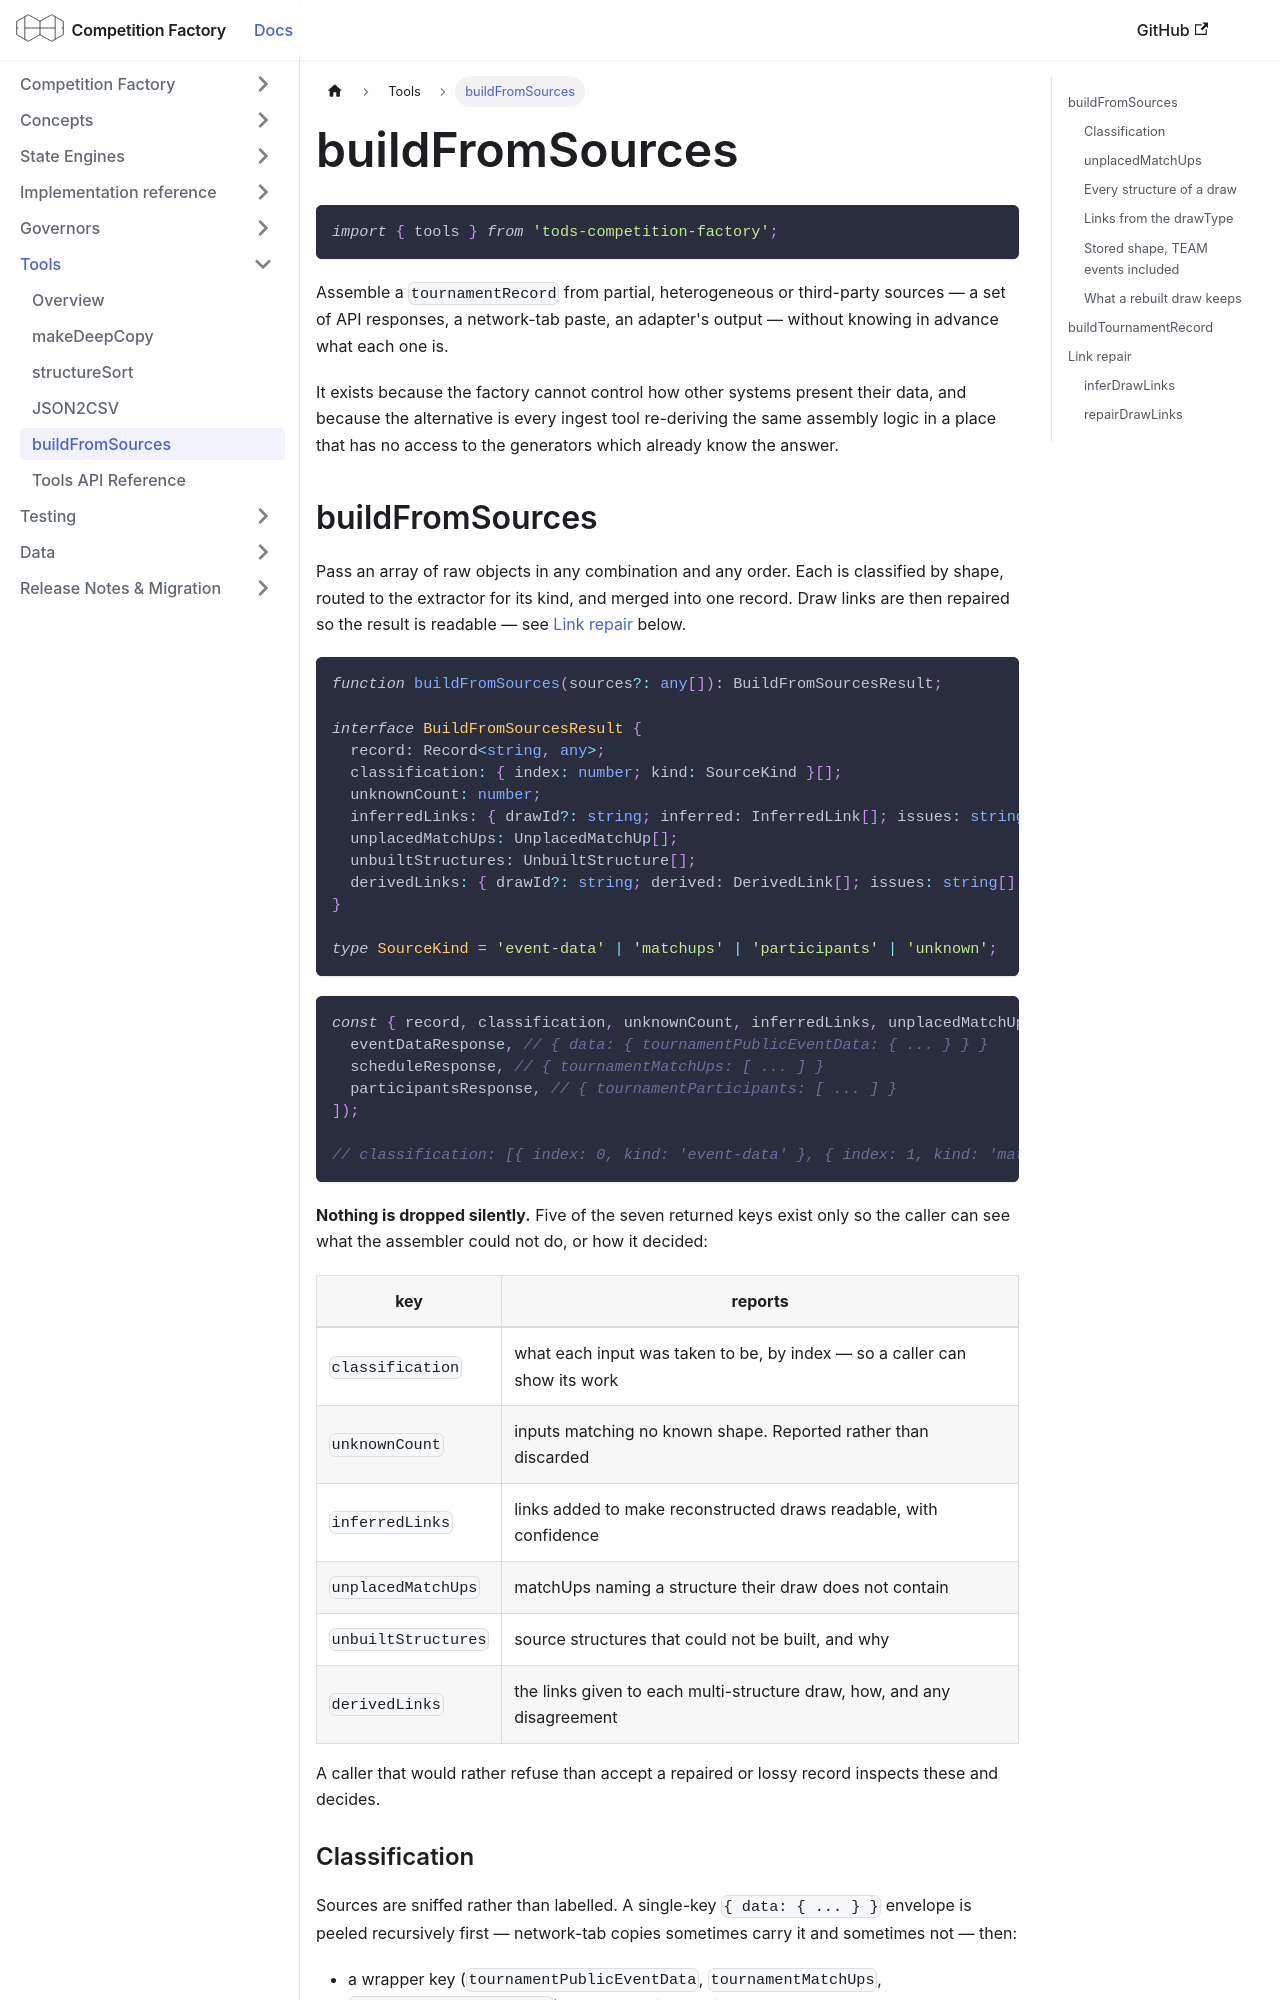

repository: CourtHive/competition-factory · page: docs/tools/build-from-sources/index.html · generator: docusaurus

---
title: buildFromSources
---

```js
import { tools } from 'tods-competition-factory';
```

Assemble a `tournamentRecord` from partial, heterogeneous or third-party sources — a set of API
responses, a network-tab paste, an adapter's output — without knowing in advance what each one is.

It exists because the factory cannot control how other systems present their data, and because the
alternative is every ingest tool re-deriving the same assembly logic in a place that has no access
to the generators which already know the answer.

## buildFromSources

Pass an array of raw objects in any combination and any order. Each is classified by shape, routed
to the extractor for its kind, and merged into one record. Draw links are then repaired so the
result is readable — see [Link repair](#link-repair) below.

```ts
function buildFromSources(sources?: any[]): BuildFromSourcesResult;

interface BuildFromSourcesResult {
  record: Record<string, any>;
  classification: { index: number; kind: SourceKind }[];
  unknownCount: number;
  inferredLinks: { drawId?: string; inferred: InferredLink[]; issues: string[] }[];
  unplacedMatchUps: UnplacedMatchUp[];
  unbuiltStructures: UnbuiltStructure[];
  derivedLinks: { drawId?: string; derived: DerivedLink[]; issues: string[] }[];
}

type SourceKind = 'event-data' | 'matchups' | 'participants' | 'unknown';
```

```js
const { record, classification, unknownCount, inferredLinks, unplacedMatchUps } = tools.buildFromSources([
  eventDataResponse, // { data: { tournamentPublicEventData: { ... } } }
  scheduleResponse, // { tournamentMatchUps: [ ... ] }
  participantsResponse, // { tournamentParticipants: [ ... ] }
]);

// classification: [{ index: 0, kind: 'event-data' }, { index: 1, kind: 'matchups' }, ...]
```

**Nothing is dropped silently.** Five of the seven returned keys exist only so the caller can see
what the assembler could not do, or how it decided:

| key                 | reports                                                                   |
| ------------------- | ------------------------------------------------------------------------- |
| `classification`    | what each input was taken to be, by index — so a caller can show its work |
| `unknownCount`      | inputs matching no known shape. Reported rather than discarded            |
| `inferredLinks`     | links added to make reconstructed draws readable, with confidence         |
| `unplacedMatchUps`  | matchUps naming a structure their draw does not contain                   |
| `unbuiltStructures` | source structures that could not be built, and why                        |
| `derivedLinks`      | the links given to each multi-structure draw, how, and any disagreement   |

A caller that would rather refuse than accept a repaired or lossy record inspects these and decides.

### Classification

Sources are sniffed rather than labelled. A single-key `{ data: { ... } }` envelope is peeled
recursively first — network-tab copies sometimes carry it and sometimes not — then:

- a wrapper key (`tournamentPublicEventData`, `tournamentMatchUps`, `tournamentParticipants`) names
  the kind outright;
- an array is classified from its first object member (`matchUpId` → matchups, `participantId`
  without `eventInfo` → participants);
- an object is classified from its distinguishing keys (`dateMatchUps` → matchups, `eventData` →
  event data).

Anything else is `'unknown'` and increments `unknownCount`.

`classifySource`, `extractEventData`, `extractMatchUps` and `extractParticipants` are exported
separately for a caller that already knows what it holds.
